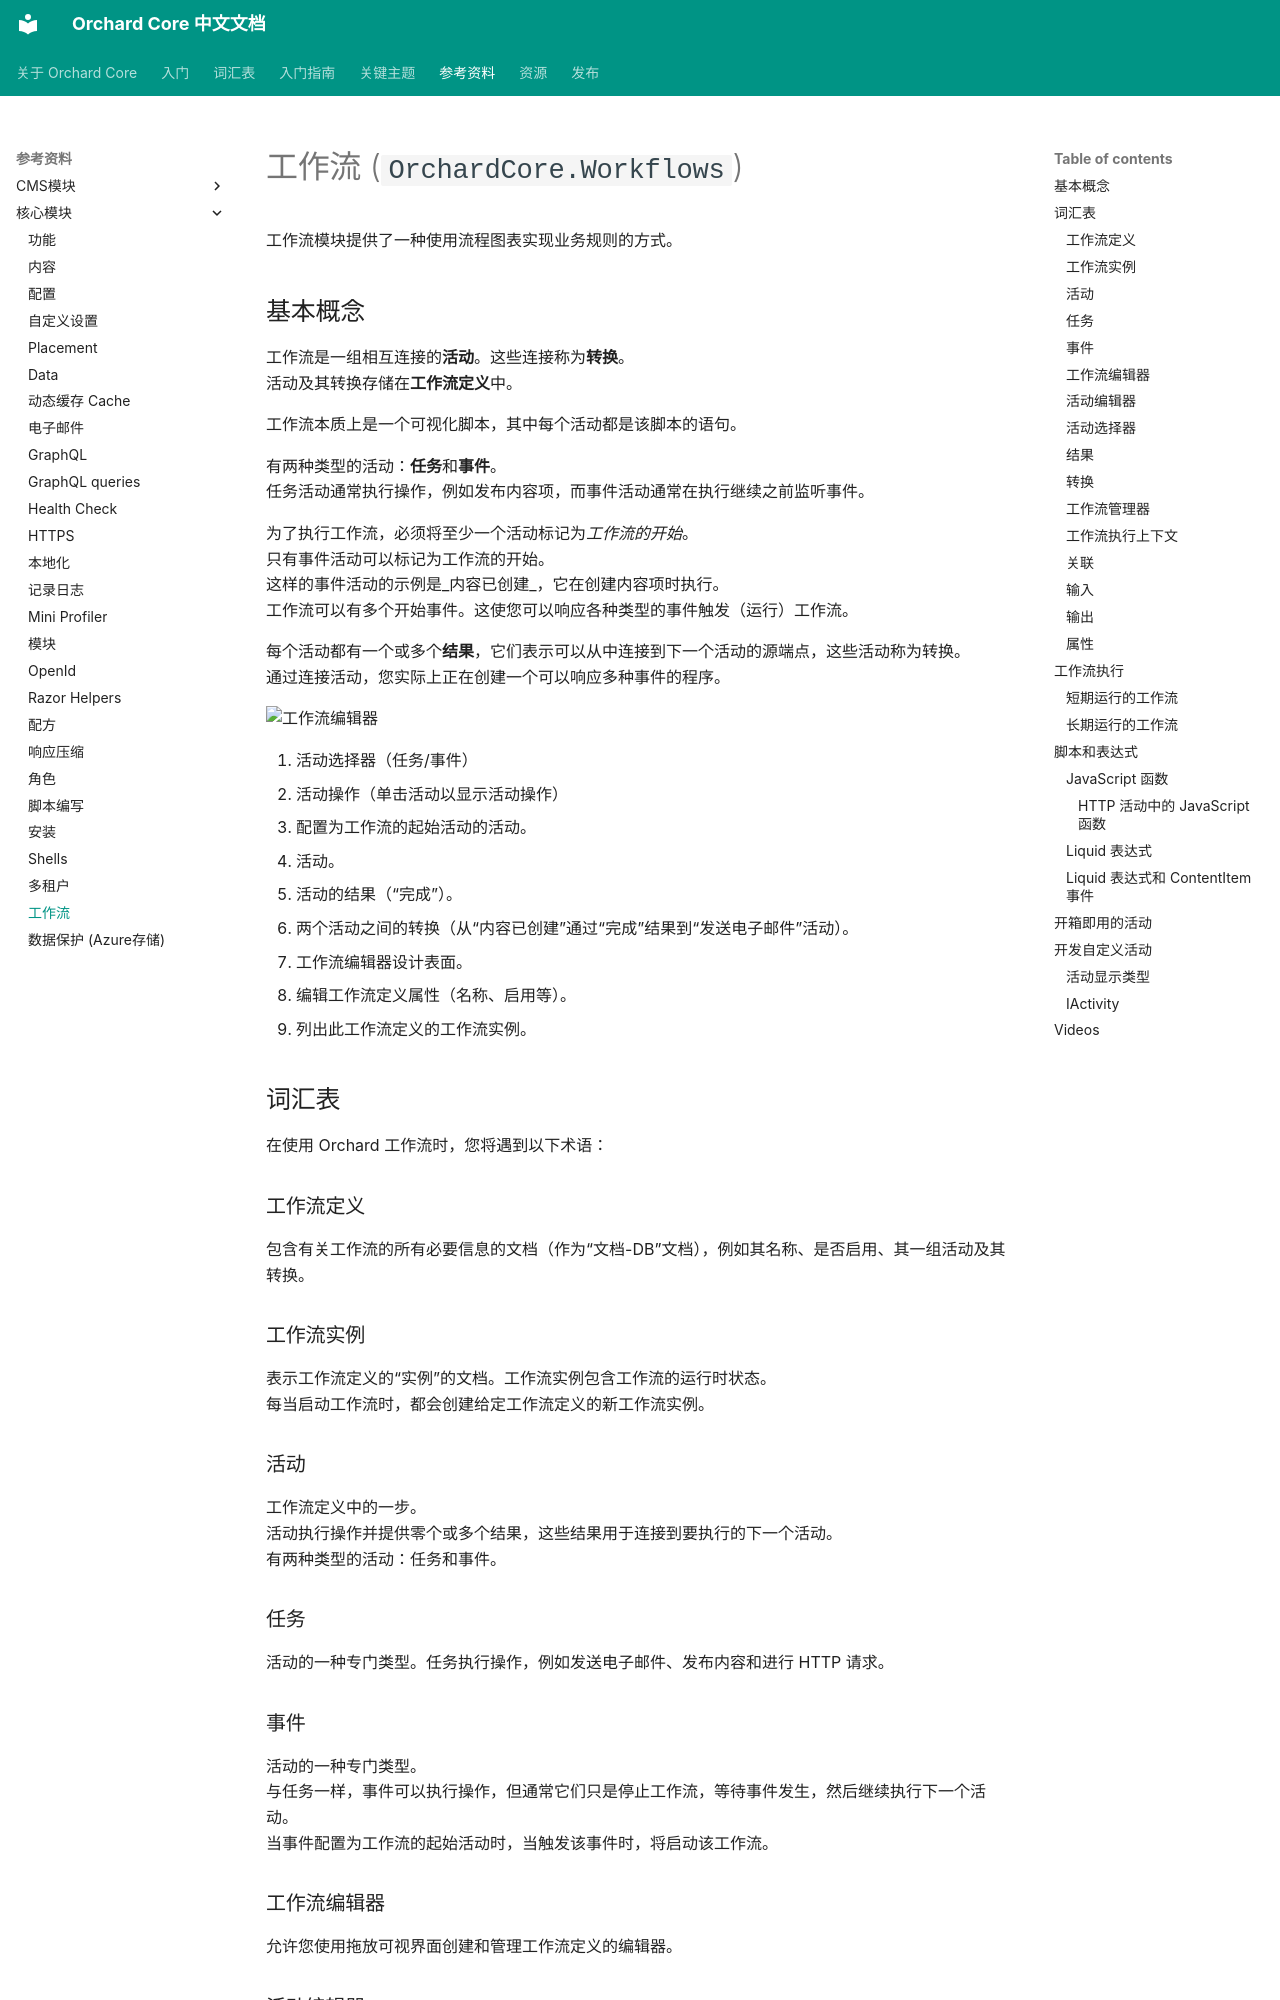

repository: OrchardCoreCn/OrchardCore · page: docs/reference/modules/Workflows/index.html · generator: mkdocs

# 工作流 (`OrchardCore.Workflows`)

工作流模块提供了一种使用流程图表实现业务规则的方式。

## 基本概念

工作流是一组相互连接的**活动**。这些连接称为**转换**。  
活动及其转换存储在**工作流定义**中。

工作流本质上是一个可视化脚本，其中每个活动都是该脚本的语句。

有两种类型的活动：**任务**和**事件**。  
任务活动通常执行操作，例如发布内容项，而事件活动通常在执行继续之前监听事件。

为了执行工作流，必须将至少一个活动标记为*工作流的开始*。  
只有事件活动可以标记为工作流的开始。  
这样的事件活动的示例是_内容已创建_，它在创建内容项时执行。  
工作流可以有多个开始事件。这使您可以响应各种类型的事件触发（运行）工作流。

每个活动都有一个或多个**结果**，它们表示可以从中连接到下一个活动的源端点，这些活动称为转换。  
通过连接活动，您实际上正在创建一个可以响应多种事件的程序。

![工作流编辑器](docs/workflow-editor.png)

1. 活动选择器（任务/事件）
2. 活动操作（单击活动以显示活动操作）
3. 配置为工作流的起始活动的活动。
4. 活动。
5. 活动的结果（“完成”）。
6. 两个活动之间的转换（从“内容已创建”通过“完成”结果到“发送电子邮件”活动）。
7. 工作流编辑器设计表面。
8. 编辑工作流定义属性（名称、启用等）。
9. 列出此工作流定义的工作流实例。

## 词汇表

在使用 Orchard 工作流时，您将遇到以下术语：

### 工作流定义

包含有关工作流的所有必要信息的文档（作为“文档-DB”文档），例如其名称、是否启用、其一组活动及其转换。

### 工作流实例

表示工作流定义的“实例”的文档。工作流实例包含工作流的运行时状态。  
每当启动工作流时，都会创建给定工作流定义的新工作流实例。

### 活动

工作流定义中的一步。  
活动执行操作并提供零个或多个结果，这些结果用于连接到要执行的下一个活动。  
有两种类型的活动：任务和事件。

### 任务

活动的一种专门类型。任务执行操作，例如发送电子邮件、发布内容和进行 HTTP 请求。

### 事件

活动的一种专门类型。  
与任务一样，事件可以执行操作，但通常它们只是停止工作流，等待事件发生，然后继续执行下一个活动。  
当事件配置为工作流的起始活动时，当触发该事件时，将启动该工作流。

### 工作流编辑器

允许您使用拖放可视界面创建和管理工作流定义的编辑器。

### 活动编辑器

大多数活动公开可通过活动编辑器配置的设置。  
要配置活动，可以在工作流编辑器的设计表面上双击活动，或者单击活动一次以激活提供各种活动操作的小弹出窗口之一。  
其中之一是*编辑*操作。

### 活动选择器

当您在工作流编辑器中时，可以使用活动选择器将活动添加到设计表面。  
单击**添加任务**或**添加事件**以分别添加任务或事件来打开活动选择器。

### 结果

每个活动都有零个或多个结果。当活动已执行时，它将与一组结果一起将控制权返回到工作流管理器，  
工作流管理器使用此结果列表确定要执行的活动。

尽管许多活动支持多个结果，但它们通常在执行完成后仅返回其中一个。  
例如，_发送电子邮件_活动有两个可能的结果：“完成”和“失败”。  
当成功发送电子邮件时，它将“完成”作为结果，否则将返回“失败”。

### 转换

转换是将一个活动的结果连接到另一个活动的过程。转换是在工作流编辑器中使用拖放操作创建的。

### 工作流管理器

可以执行工作流的服务类。执行工作流时，它负责创建工作流实例，然后执行该实例。

### 工作流执行上下文

当工作流管理器执行工作流时，它创建一个称为工作流执行上下文的对象。工作流执行上下文是与工作流执行相关的所有信息的集合。例如，它包含对工作流实例、工作流定义、关联值、输入、输出和属性的引用。每个活动都可以访问此执行上下文。

### 关联

关联是将工作流实例与一个或多个标识符关联的行为。这些标识符可以是任何东西。例如，当工作流以“内容创建”事件作为起点时，工作流实例将与刚刚创建的内容项ID相关联，或者更确切地说，与之相关联。这允许长时间运行的工作流方案，其中仅恢复与给定内容项ID相关联的工作流实例。

### 输入

当执行工作流时，调用者可以向工作流实例提供输入。此输入存储在工作流执行上下文的“输入”字典中。这类似于向函数提供参数。

### 输出

当工作流执行时，每个活动都可以向工作流实例提供输出值。此输出存储在工作流执行上下文的“输出”字典中。这类似于从函数返回值。
